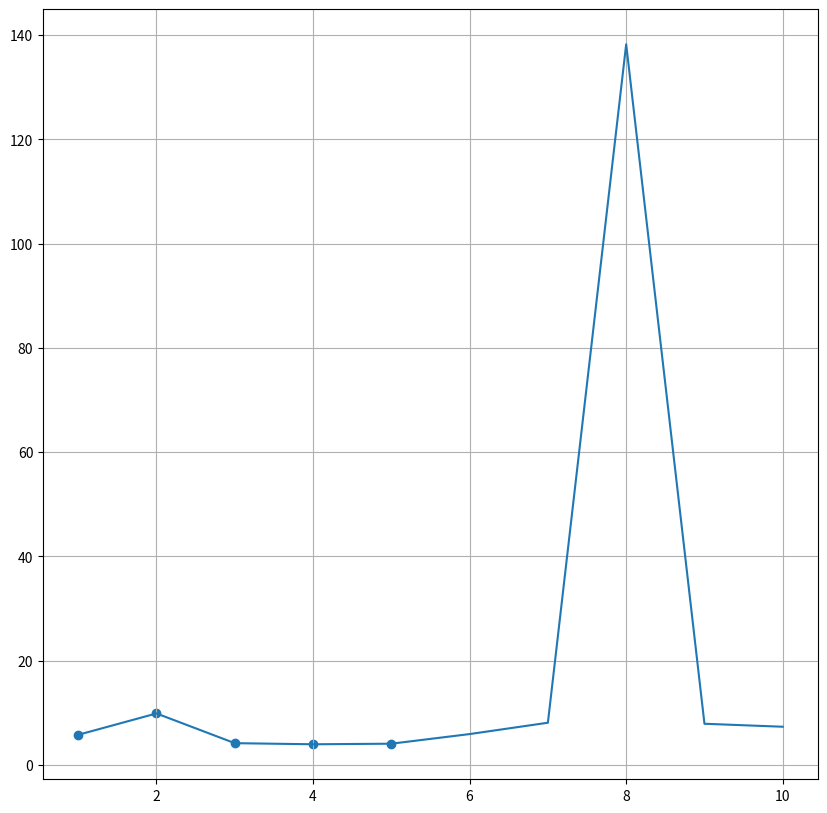

This figure's Python source:
import numpy as np
import matplotlib.pyplot as plt

x = np.arange(1, 11)
y = ((np.sqrt(1+np.exp(np.sqrt(x))+np.cos(np.square(x))))/(np.abs(1-np.power(np.sin(x), 3))))+np.log(np.abs(2*x))

fig = plt.figure(figsize=(10, 10))
ax = fig.add_subplot()
ax.grid()
plt.plot(x, y)
x=x[:5]
y=y[:5]
ax.scatter(x, y)
print(x)
plt.show()
